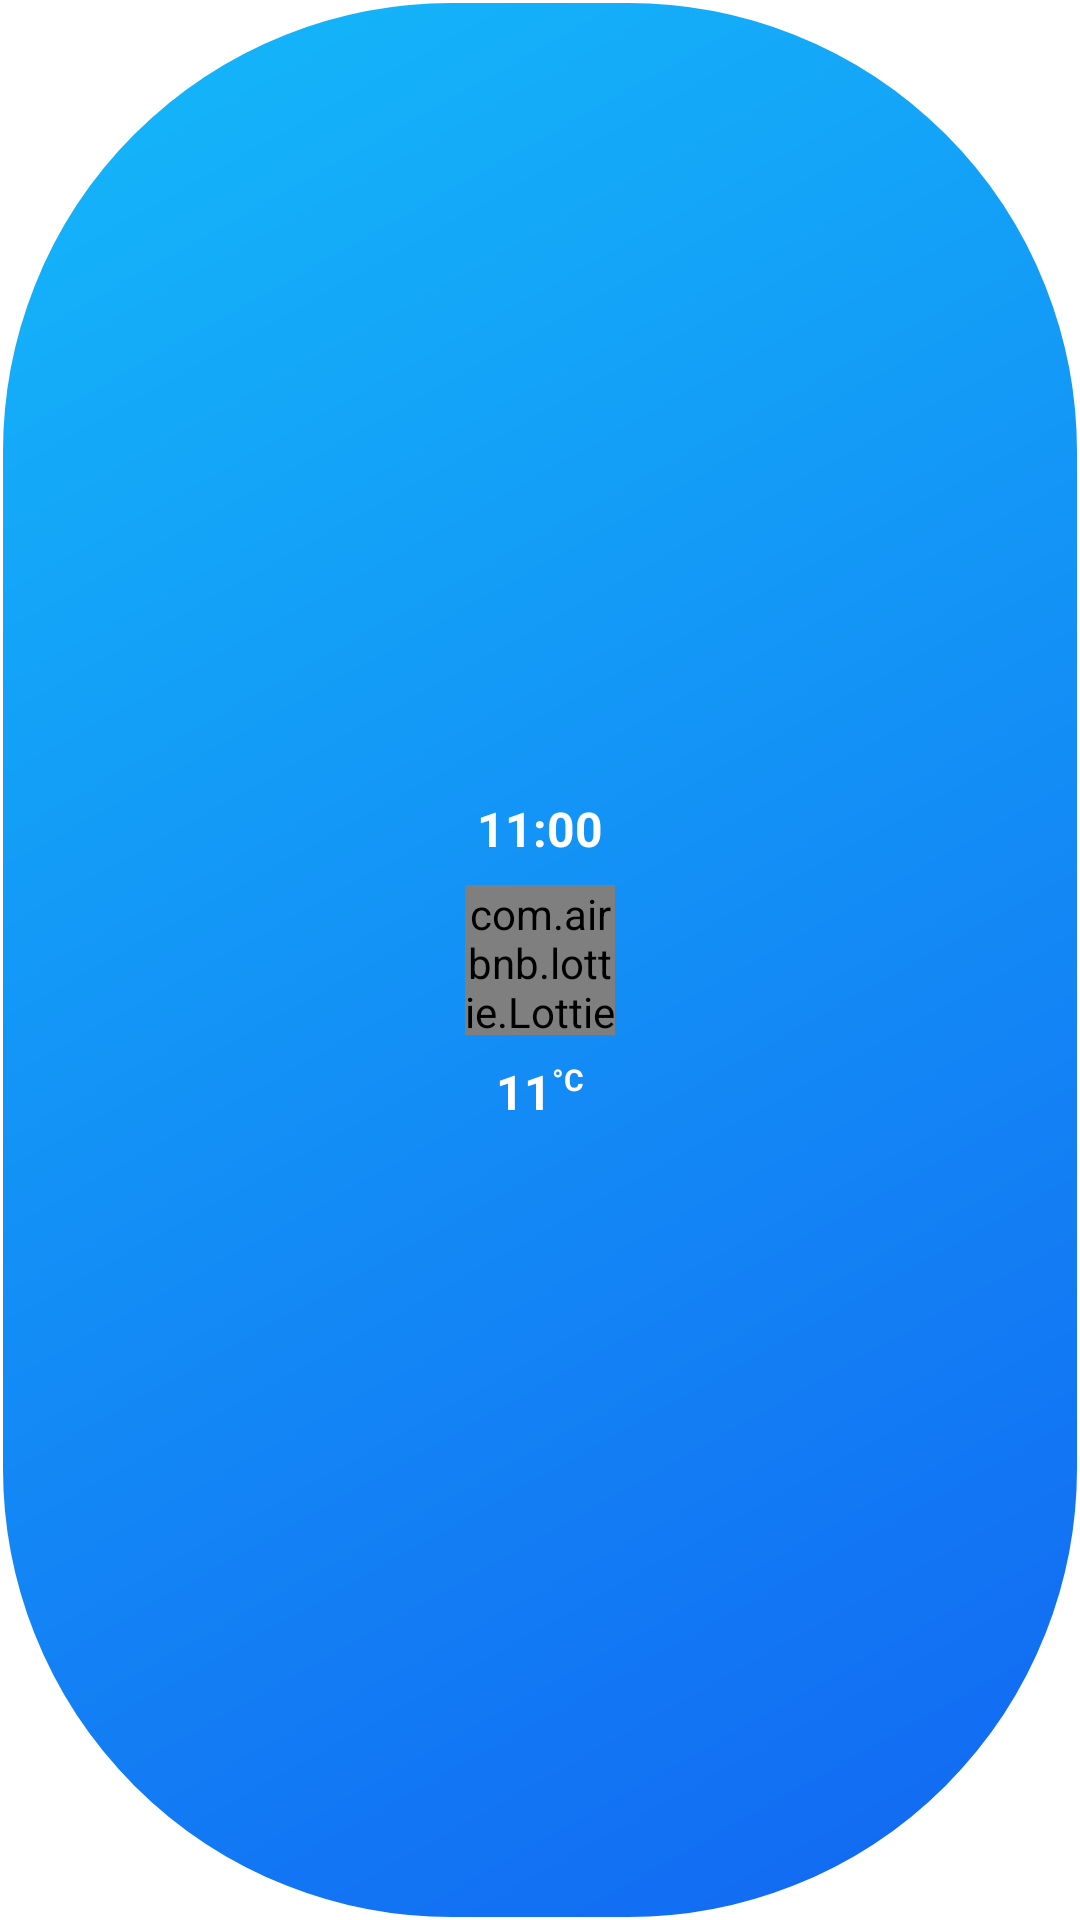

Here is an Android app screen rendered from its layout file. Give the layout XML and the strings, colors and styles it references.
<!-- AndroidManifest.xml: application theme Theme.Weather -->
<!-- res/layout/hourly_daily_detail_item_layout.xml -->
<?xml version="1.0" encoding="utf-8"?>
<LinearLayout xmlns:android="http://schemas.android.com/apk/res/android"
    xmlns:app="http://schemas.android.com/apk/res-auto"
    android:id="@+id/clickableLayout"
    android:layout_width="wrap_content"
    android:layout_height="wrap_content"
    android:layout_marginLeft="8dp"
    android:layout_marginRight="8dp"
    android:background="@drawable/hourly_daily_layout_backgraund"
    android:gravity="center"
    android:orientation="vertical"
    android:padding="16dp">

    <TextView
        android:id="@+id/timeOrDate"
        android:layout_width="wrap_content"
        android:layout_height="wrap_content"
        android:text="11:00"
        android:textColor="@color/white"
        android:textSize="16sp"
        android:textStyle="bold" />

    <com.airbnb.lottie.LottieAnimationView
        android:id="@+id/animationView"
        android:layout_width="50dp"
        android:layout_height="50dp"
        android:layout_marginTop="8dp"
        android:layout_marginBottom="8dp"
        app:lottie_autoPlay="true"
        app:lottie_loop="true" />

    <LinearLayout
        android:layout_width="wrap_content"
        android:layout_height="wrap_content"
        android:gravity="center"
        android:orientation="horizontal">

        <TextView
            android:id="@+id/temp"
            android:layout_width="wrap_content"
            android:layout_height="wrap_content"
            android:text="11"
            android:textColor="@color/white"
            android:textSize="16sp"
            android:textStyle="bold" />

        <TextView
            android:layout_width="wrap_content"
            android:layout_height="wrap_content"
            android:layout_gravity="top"
            android:text="°C"
            android:textColor="@color/white"
            android:textSize="10sp"
            android:textStyle="bold" />

    </LinearLayout>

</LinearLayout>
<!-- resources referenced by this layout -->
<resources>
  <!-- drawable hourly_daily_layout_backgraund (drawable) -->
  <?xml version="1.0" encoding="utf-8"?>
  <shape xmlns:android="http://schemas.android.com/apk/res/android"
      android:shape="rectangle">
  
      <gradient android:startColor="#14b9fa"
          android:endColor="#1266f2"
          android:angle="315"/>
  
      <corners android:radius="150dp"/>
  
      <stroke android:color="#FFFFFF"
          android:width="1dp"/>
  
  </shape>
  <style name="Theme.Weather" parent="Theme.MaterialComponents.Light.NoActionBar">
          
          <item name="colorPrimary">@color/purple_500</item>
          <item name="colorPrimaryVariant">#1F222E</item>
          <item name="colorOnPrimary">@color/white</item>
          
          <item name="colorSecondary">@color/teal_200</item>
          <item name="colorSecondaryVariant">@color/teal_700</item>
          <item name="colorOnSecondary">@color/black</item>
          
          <item name="android:statusBarColor" tools:targetApi="l">?attr/colorPrimaryVariant</item>
          
      </style>
  <!-- not gathered from this repository: default colours our renderer supplied (Android Studio template values) -->
  <color name="purple_500">#FF6200EE</color>
  <color name="teal_200">#FF03DAC5</color>
  <color name="teal_700">#FF018786</color>
  <color name="black">#FF000000</color>
  <color name="white">#FFFFFFFF</color>
</resources>
